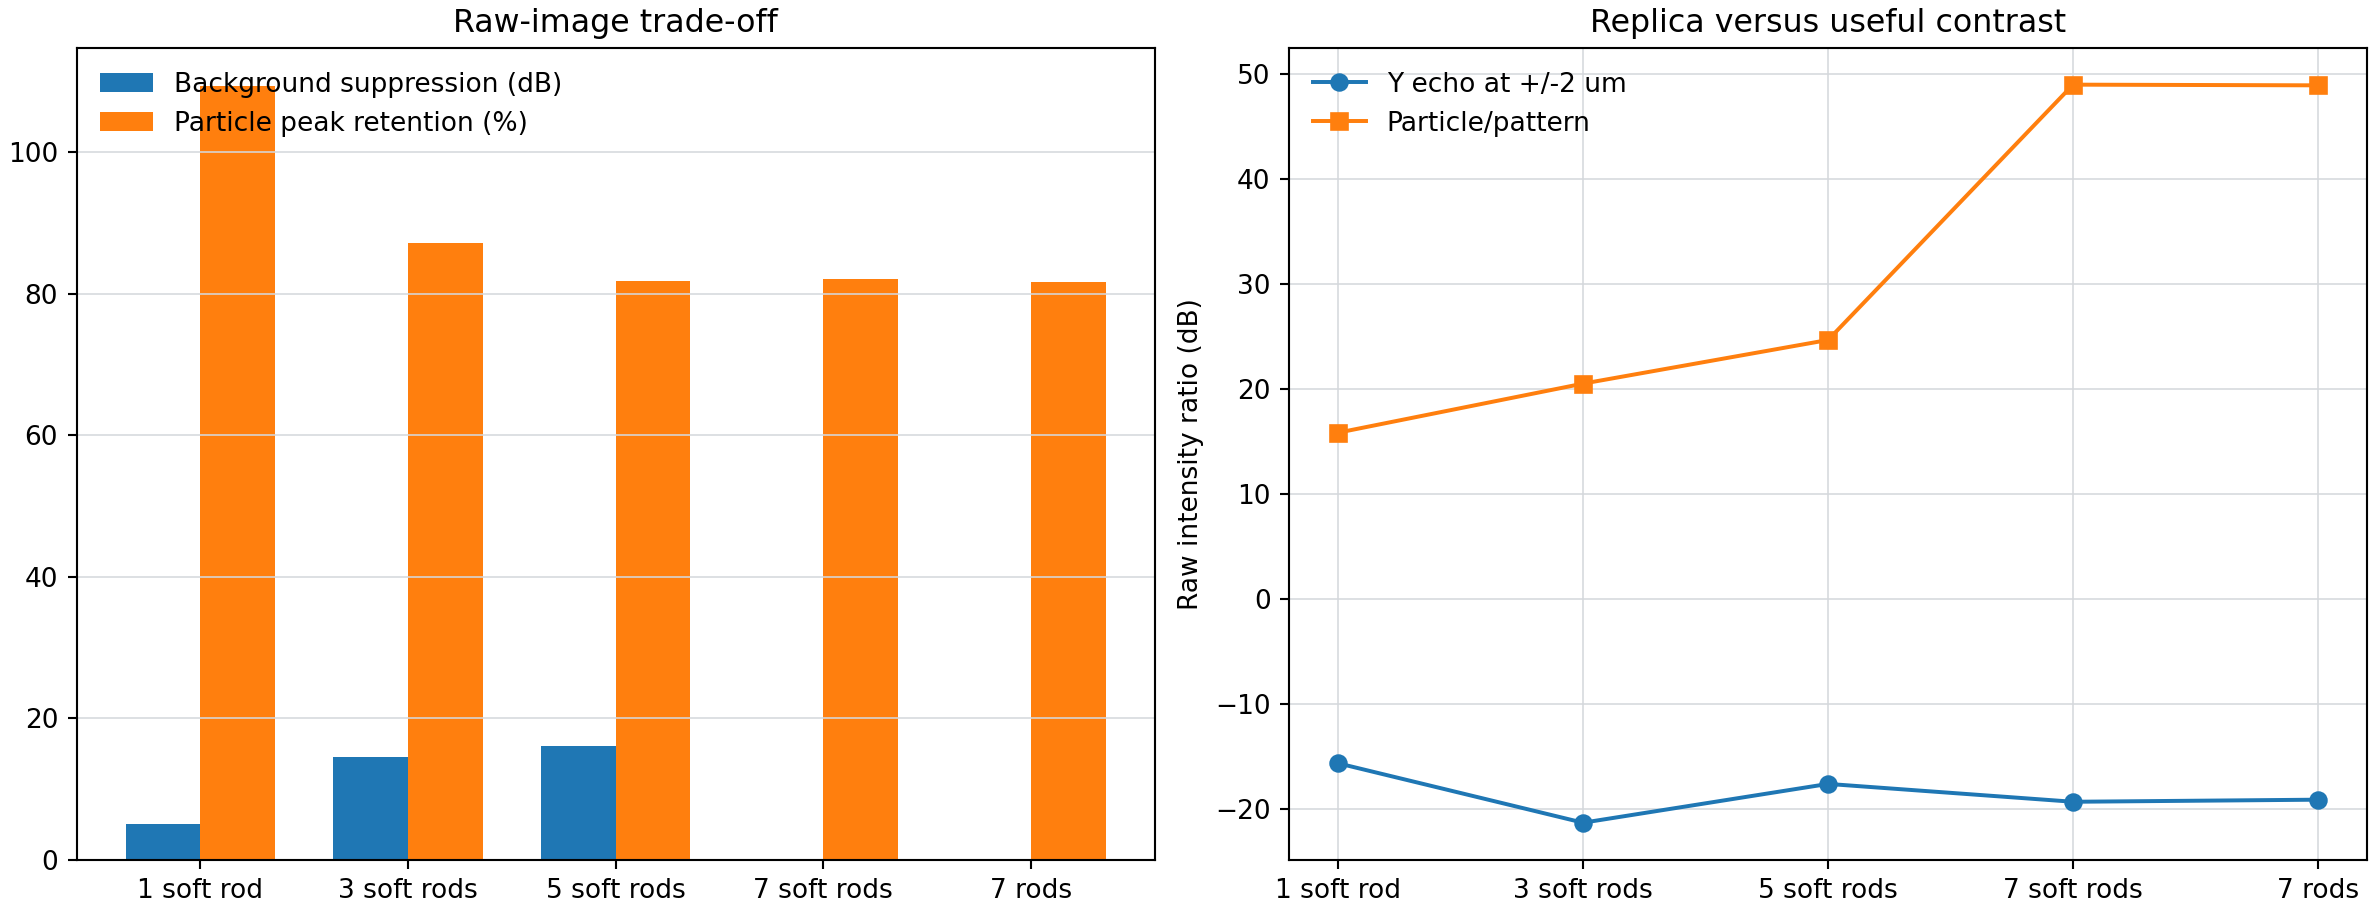

The file beside this chart, header and first rows:
case, rod_count, raw_background_suppression_db, raw_particle_peak_retention, raw_particle_to_pattern_db, raw_y_echo_at_2um_db
1 soft rod: 0, 1, 4.994, 1.093, 15.81, -15.66
3 soft rods: 0,+/-1, 3, 14.48, 0.8711, 20.48, -21.32
5 soft rods: 0,+/-1,+/-2, 5, 16.02, 0.8184, 24.63, -17.63
7 soft rods: 0...+/-3, 7, inf, 0.8205, 48.94, -19.32
7 rods: full 2-D serration, 7, inf, 0.8166, 48.87, -19.13
